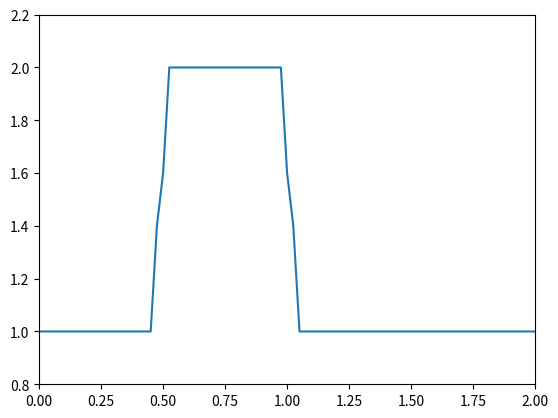
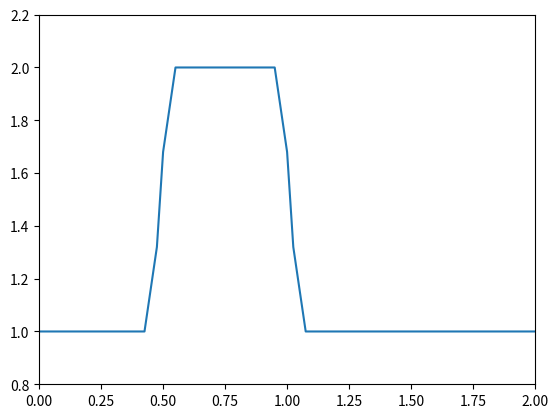
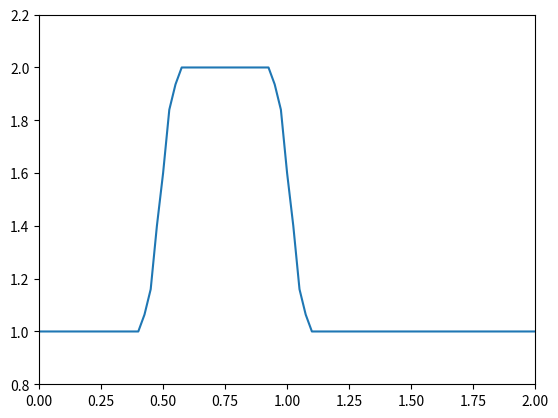
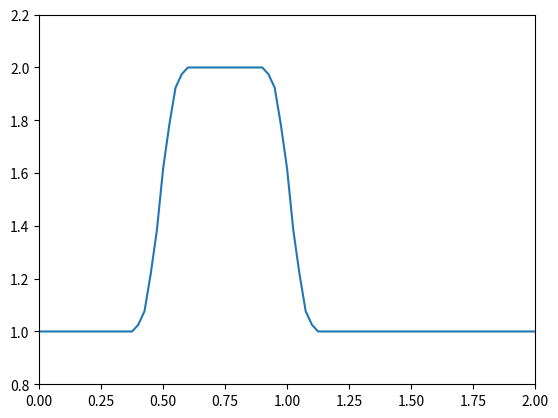
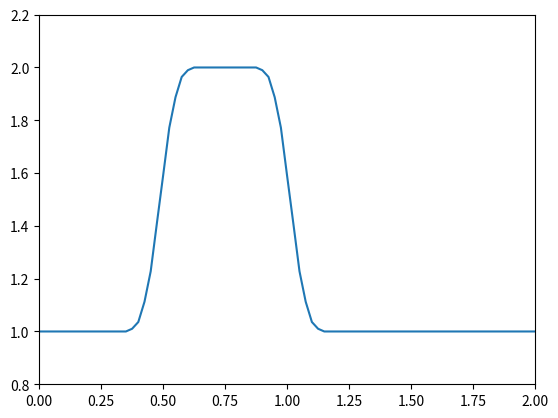
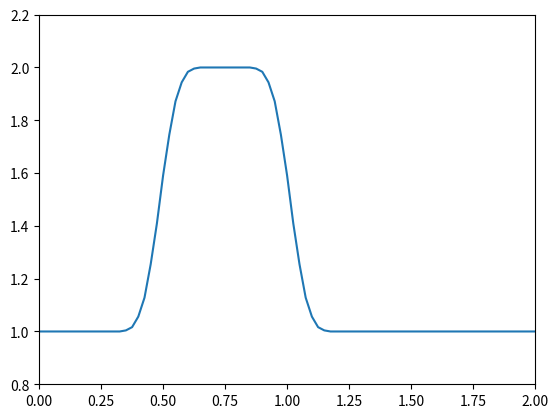
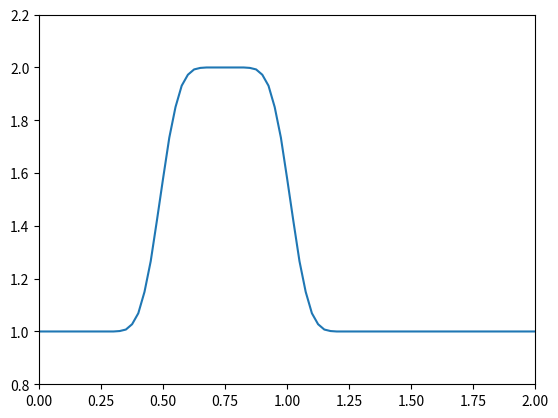
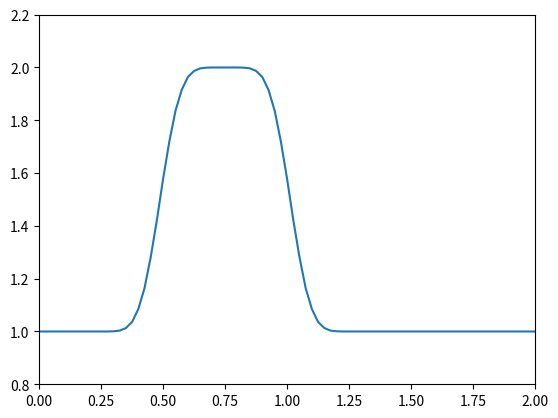
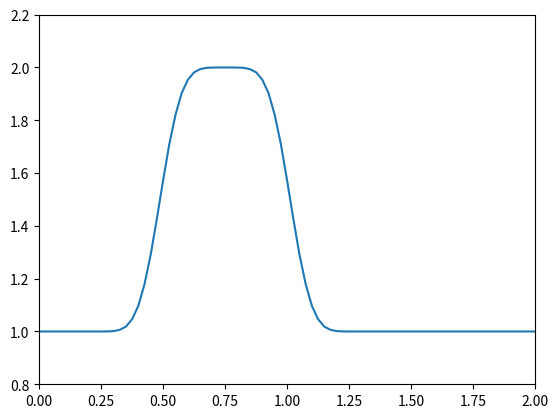
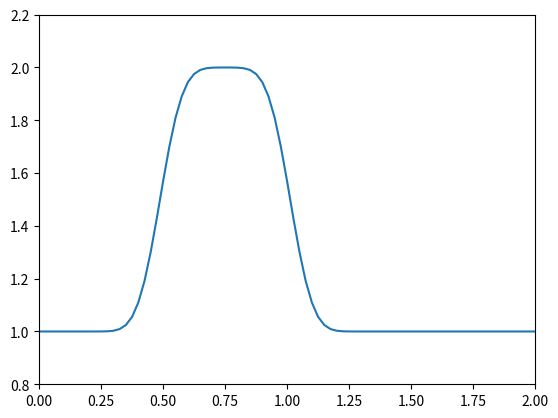
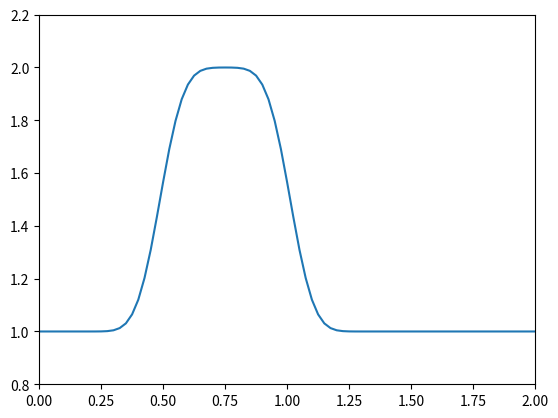
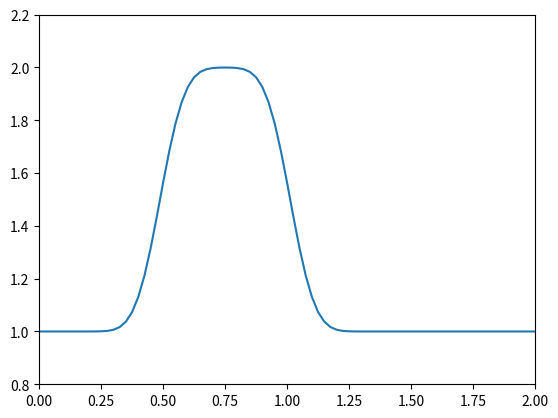
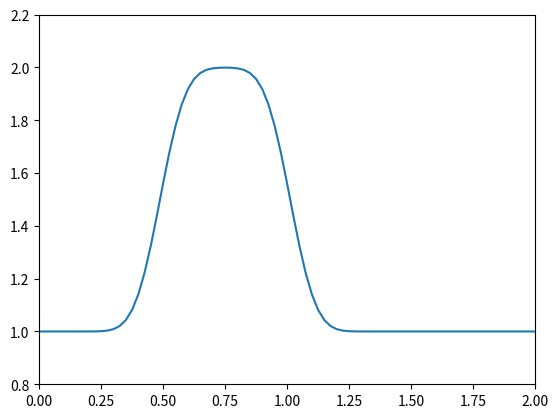
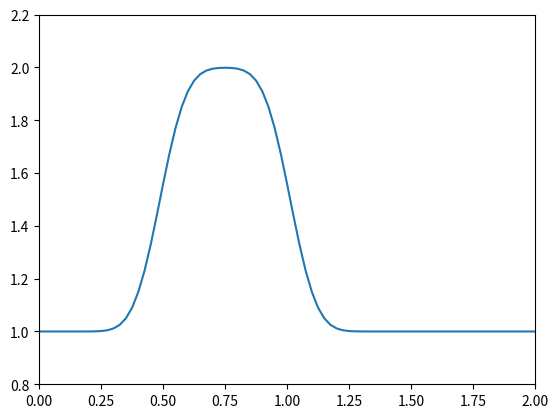
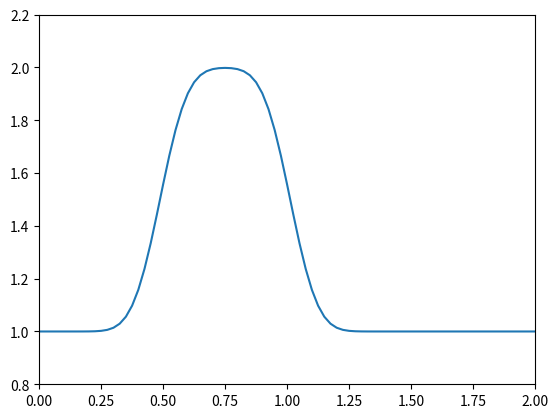
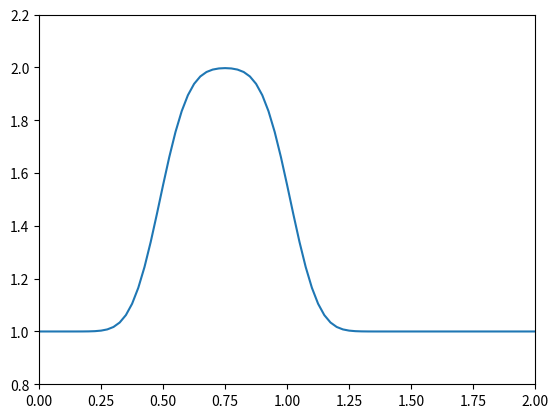

These charts were generated, in order, by the following Python code:
import numpy as np
import matplotlib.pyplot as plt

nx = 81
dx = 2 / (nx - 1)
nt = 50
dt = 0.005
nu = 0.05

u = np.ones(nx)
u[int(0.5 / dx) : int(1 / dx + 1)] = 2
for n in range(nt):
    un = u.copy()
    for i in range(1, nx - 1):
        u[i] = un[i] + nu * dt / dx**2 * (un[i + 1] - 2 * un[i] + un[i - 1])
    plt.plot(np.linspace(0, 2, nx), u)
    plt.axis([0, 2, 0.8, 2.2])  # type: ignore
    plt.pause(0.01)
    plt.clf()
plt.show()
